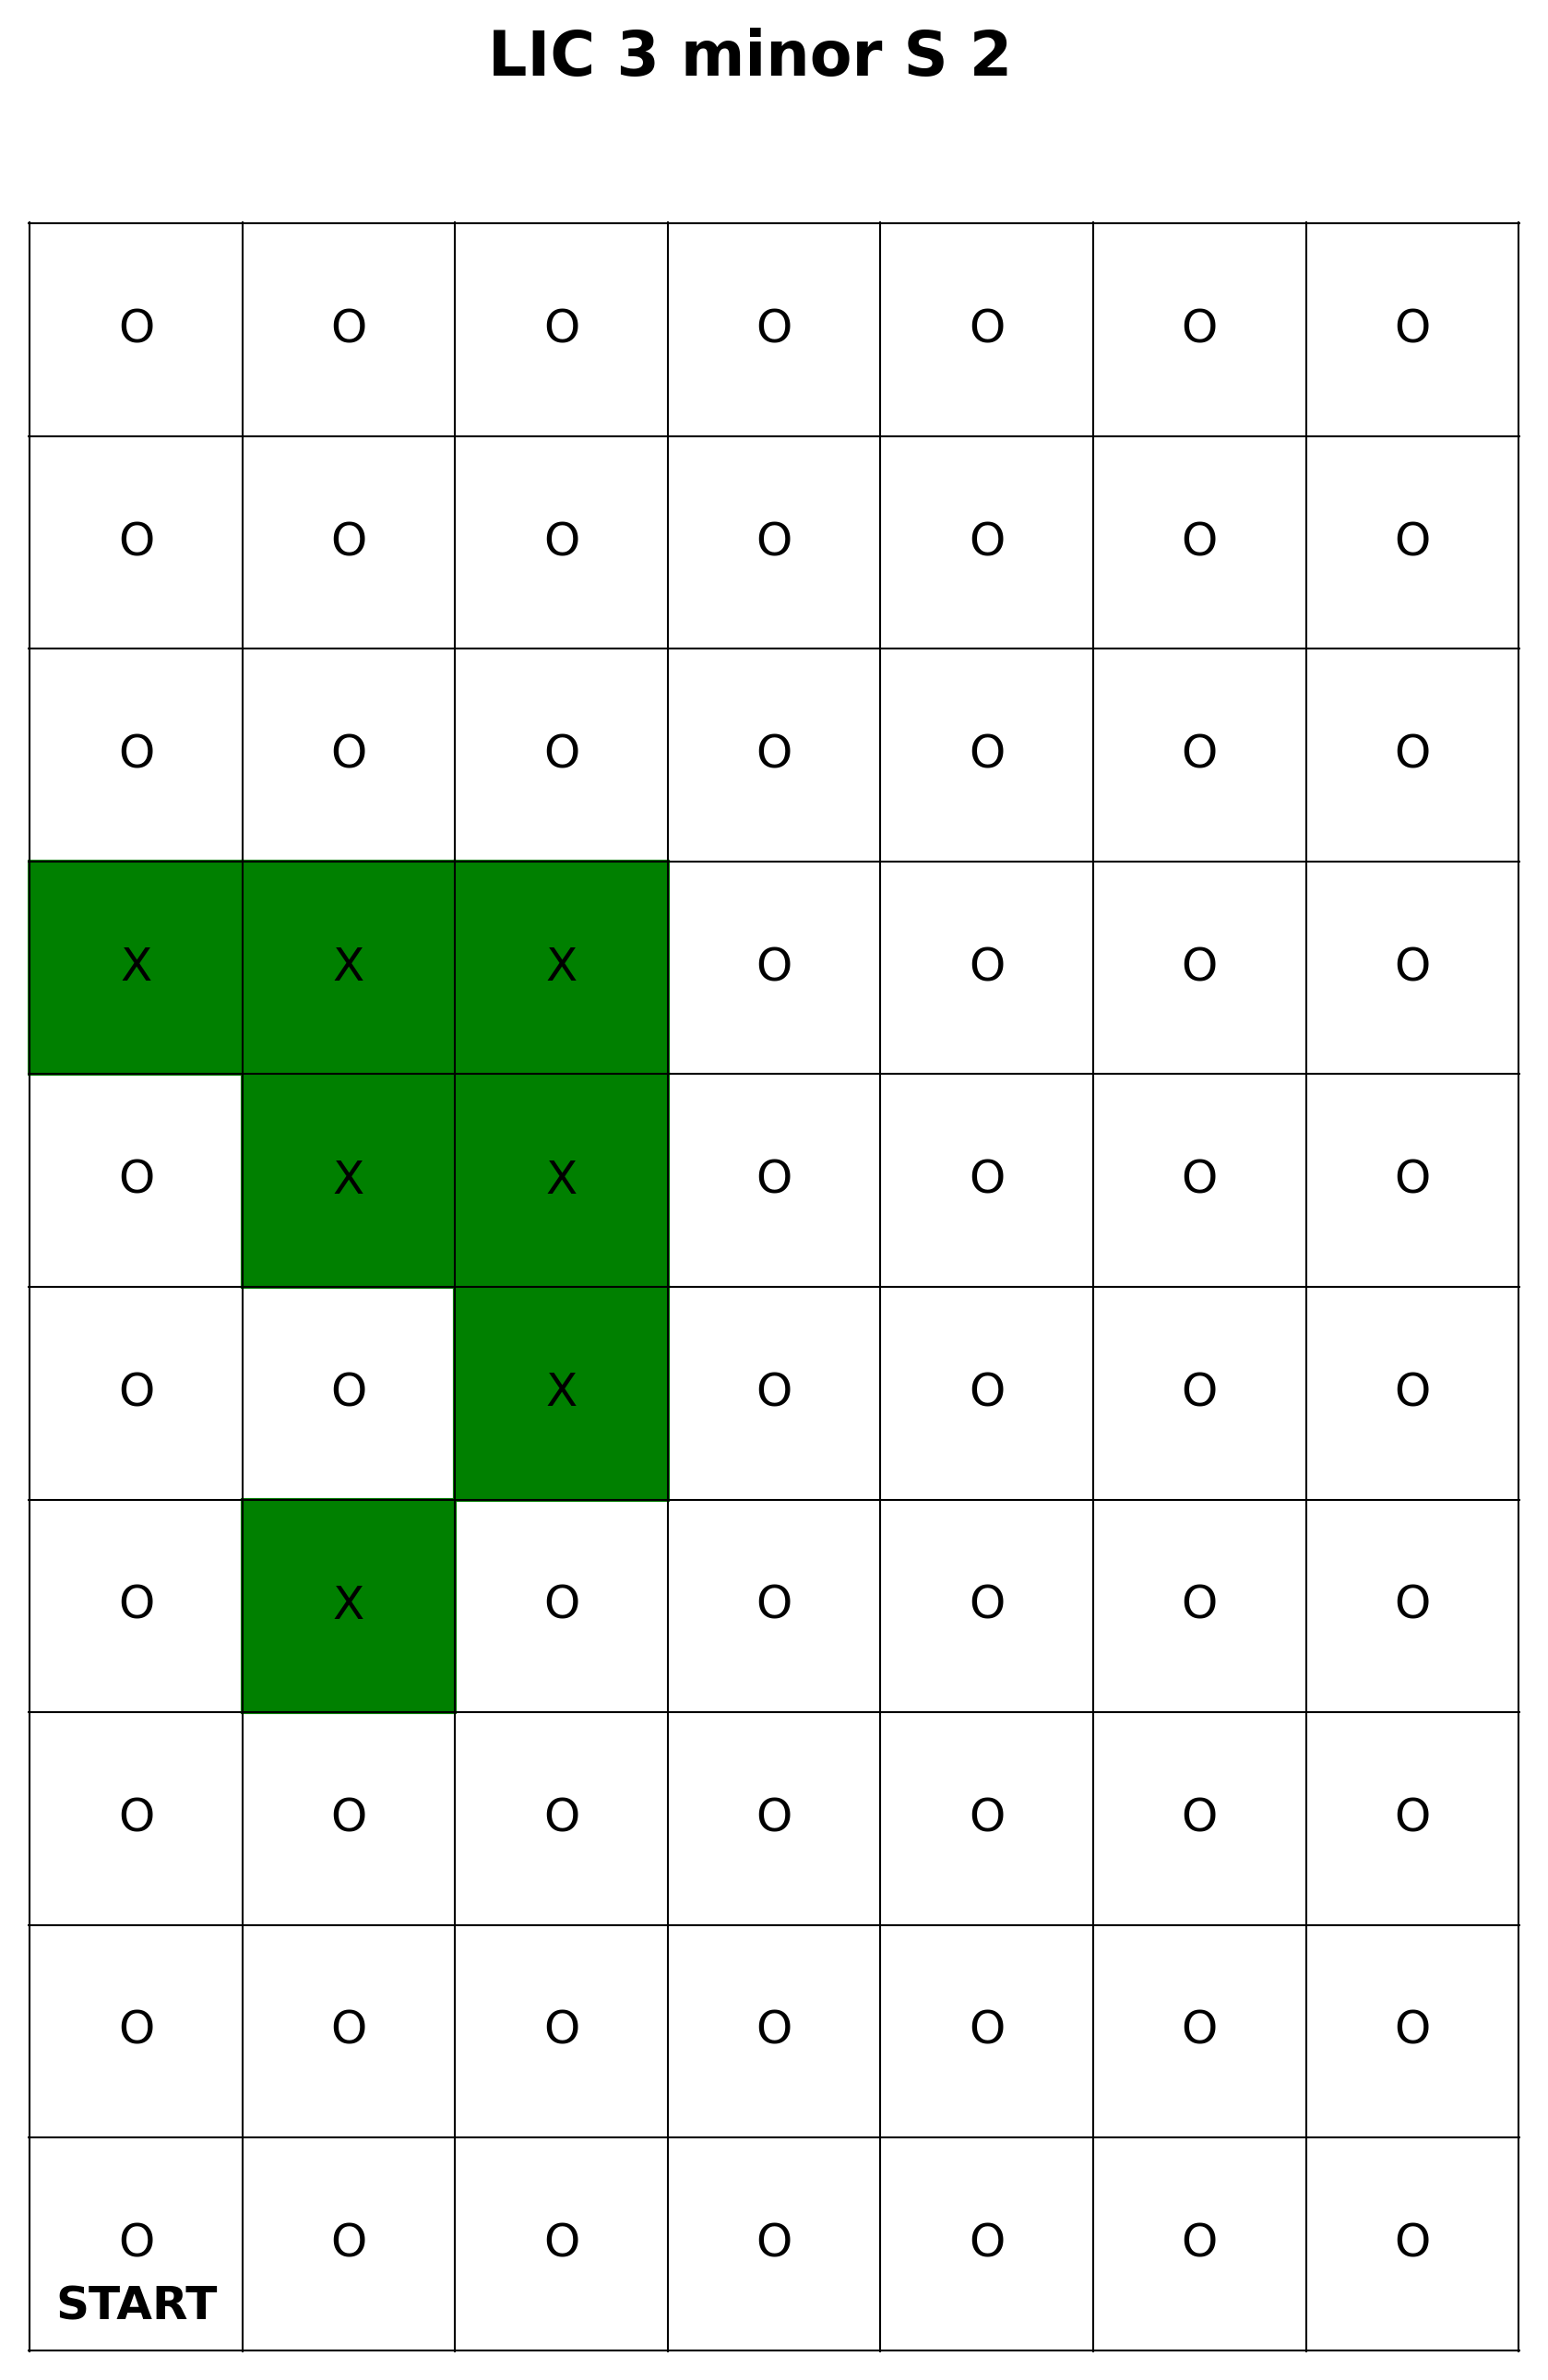

Values plotted in this chart, from the file beside it:
POST Name, POST Type, Server Timestamp, Client Timestamp, Stop Number, Descriptor
N/A, LIC Trigger POST, 1740098104, 1740098099, 3, N/A, 
LIC Robot V1.0, Robot POST, 1740098120, 1740098120, 0, arrive
LIC Robot V1.0, Robot POST, 1740098160, 1740098160, 0, end_arm
LIC Robot V1.0, Robot POST, 1740098167, 1740098166, 0, depart
LIC Robot V1.0, Robot POST, 1740098170, 1740098169, 1, arrive
LIC Robot V1.0, Robot POST, 1740098176, 1740098176, 1, start_arm
LIC Robot V1.0, Robot POST, 1740098192, 1740098191, 1, end_arm
LIC Robot V1.0, Robot POST, 1740098199, 1740098198, 1, depart
LIC Robot V1.0, Robot POST, 1740098202, 1740098202, 2, arrive
LIC Robot V1.0, Robot POST, 1740098209, 1740098208, 2, start_arm
LIC Robot V1.0, Robot POST, 1740098233, 1740098233, 2, depart
LIC Robot V1.0, Robot POST, 1740098236, 1740098236, 3, arrive
LIC Robot V1.0, Robot POST, 1740098242, 1740098242, 3, start_arm
LIC Robot V1.0, Robot POST, 1740098282, 1740098282, 3, depart
LIC Robot V1.0, Robot POST, 1740098285, 1740098285, 4, arrive
LIC Robot V1.0, Robot POST, 1740098292, 1740098291, 4, start_arm
LIC Robot V1.0, Robot POST, 1740098307, 1740098306, 4, end_arm
LIC Robot V1.0, Robot POST, 1740098313, 1740098312, 4, depart
LIC Robot V1.0, Robot POST, 1740098316, 1740098315, 5, arrive
N/A, LIC Trigger POST, 1740098317, 1740098313, 3, N/A, 
LIC Robot V1.0, Robot POST, 1740098323, 1740098322, 5, start_arm
LIC Robot V1.0, Robot POST, 1740098338, 1740098338, 5, end_arm
LIC Robot V1.0, Robot POST, 1740098345, 1740098344, 5, depart
LIC Robot V1.0, Robot POST, 1740098347, 1740098347, 6, arrive
LIC Robot V1.0, Robot POST, 1740098354, 1740098353, 6, start_arm
N/A, LIC Trigger POST, 1740098359, 1740098355, 3, N/A, 
LIC Robot V1.0, Robot POST, 1740098370, 1740098369, 6, end_arm
LIC Robot V1.0, Robot POST, 1740098377, 1740098376, 6, depart
LIC Robot V1.0, Robot POST, 1740098381, 1740098380, 7, arrive
LIC Robot V1.0, Robot POST, 1740098387, 1740098386, 7, start_arm
LIC Robot V1.0, Robot POST, 1740098403, 1740098402, 7, end_arm
LIC Robot V1.0, Robot POST, 1740098410, 1740098409, 7, depart
LIC Robot V1.0, Robot POST, 1740098413, 1740098412, 8, arrive
LIC Robot V1.0, Robot POST, 1740098419, 1740098418, 8, start_arm
LIC Robot V1.0, Robot POST, 1740098434, 1740098434, 8, end_arm
LIC Robot V1.0, Robot POST, 1740098440, 1740098440, 8, depart
LIC Robot V1.0, Robot POST, 1740098444, 1740098443, 9, arrive
LIC Robot V1.0, Robot POST, 1740098450, 1740098449, 9, start_arm
LIC Robot V1.0, Robot POST, 1740098466, 1740098465, 9, end_arm
LIC Robot V1.0, Robot POST, 1740098473, 1740098472, 9, depart
LIC Robot V1.0, Robot POST, 1740098476, 1740098475, 10, arrive
LIC Robot V1.0, Robot POST, 1740098483, 1740098482, 10, start_arm
LIC Robot V1.0, Robot POST, 1740098498, 1740098497, 10, end_arm
LIC Robot V1.0, Robot POST, 1740098505, 1740098504, 10, depart
LIC Robot V1.0, Robot POST, 1740098507, 1740098507, R, arrive
LIC Robot V1.0, Robot POST, 1740098522, 1740098522, R, depart
LIC Robot V1.0, Robot POST, 1740098528, 1740098527, R, arrive
LIC Robot V1.0, Robot POST, 1740098543, 1740098542, R, depart
LIC Robot V1.0, Robot POST, 1740098546, 1740098545, 11, arrive
LIC Robot V1.0, Robot POST, 1740098553, 1740098552, 11, start_arm
LIC Robot V1.0, Robot POST, 1740098569, 1740098568, 11, end_arm
LIC Robot V1.0, Robot POST, 1740098576, 1740098575, 11, depart
LIC Robot V1.0, Robot POST, 1740098579, 1740098578, 12, arrive
LIC Robot V1.0, Robot POST, 1740098585, 1740098585, 12, start_arm
LIC Robot V1.0, Robot POST, 1740098602, 1740098600, 12, end_arm
LIC Robot V1.0, Robot POST, 1740098608, 1740098607, 12, depart
LIC Robot V1.0, Robot POST, 1740098611, 1740098610, 13, arrive
LIC Robot V1.0, Robot POST, 1740098617, 1740098617, 13, start_arm
N/A, LIC Trigger POST, 1740098629, 1740098624, 3, N/A, 
LIC Robot V1.0, Robot POST, 1740098633, 1740098632, 13, end_arm
... 163 more rows
